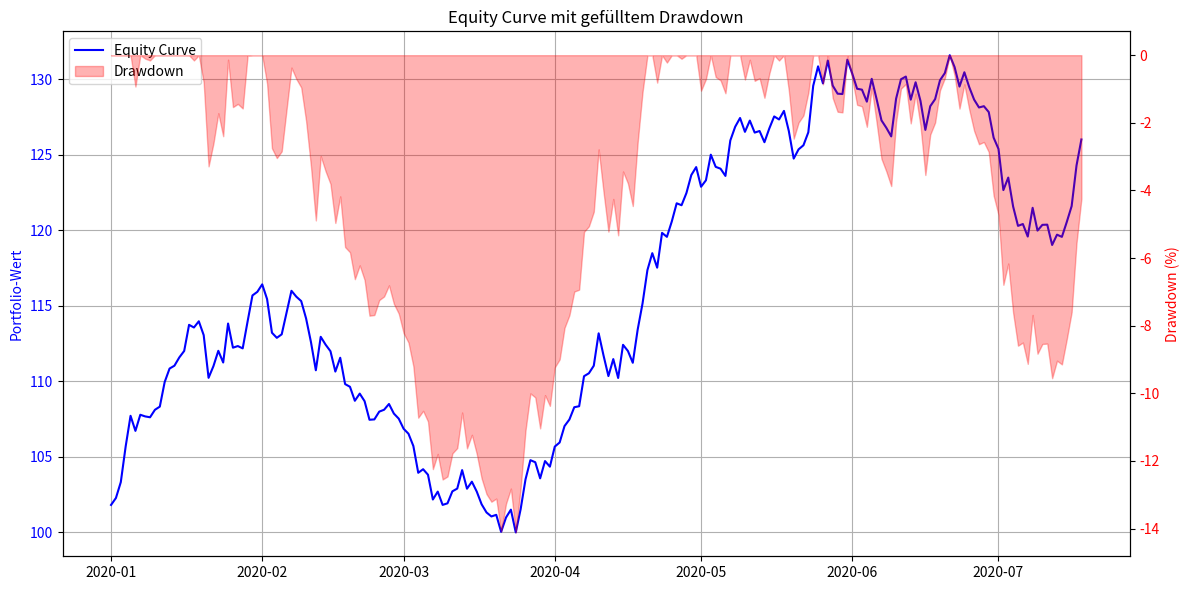

Python code for this plot:
import matplotlib.pyplot as plt
import numpy as np
import pandas as pd

# Dummy-Daten erzeugen
np.random.seed(0)
dates = pd.date_range(start="2020-01-01", periods=200)
returns = np.random.normal(0.0005, 0.01, size=200)
strategy_value = 100 * (1 + pd.Series(returns)).cumprod()

# DataFrame & Drawdown berechnen
df = pd.DataFrame({'Date': dates, 'Strategy_Value': strategy_value})
df['Rolling_Max'] = df['Strategy_Value'].cummax()
df['Drawdown'] = df['Strategy_Value'] / df['Rolling_Max'] - 1  # in Dezimalform

# Plot mit zwei Y-Achsen
fig, ax1 = plt.subplots(figsize=(12, 6))

# Linke Achse: Equity Curve
ax1.plot(df['Date'], df['Strategy_Value'], label='Equity Curve', color='blue')
ax1.set_ylabel('Portfolio-Wert', color='blue')
ax1.tick_params(axis='y', labelcolor='blue')
ax1.set_title("Equity Curve mit gefülltem Drawdown")
ax1.grid(True)

# Rechte Achse: Drawdown (als Fläche)
ax2 = ax1.twinx()
ax2.fill_between(df['Date'], df['Drawdown'] * 100, color='red', alpha=0.3, label='Drawdown')
ax2.set_ylabel('Drawdown (%)', color='red')
ax2.tick_params(axis='y', labelcolor='red')

# Legende kombinieren
lines_1, labels_1 = ax1.get_legend_handles_labels()
lines_2, labels_2 = ax2.get_legend_handles_labels()
ax1.legend(lines_1 + lines_2, labels_1 + labels_2, loc='upper left')

plt.tight_layout()
plt.show()
